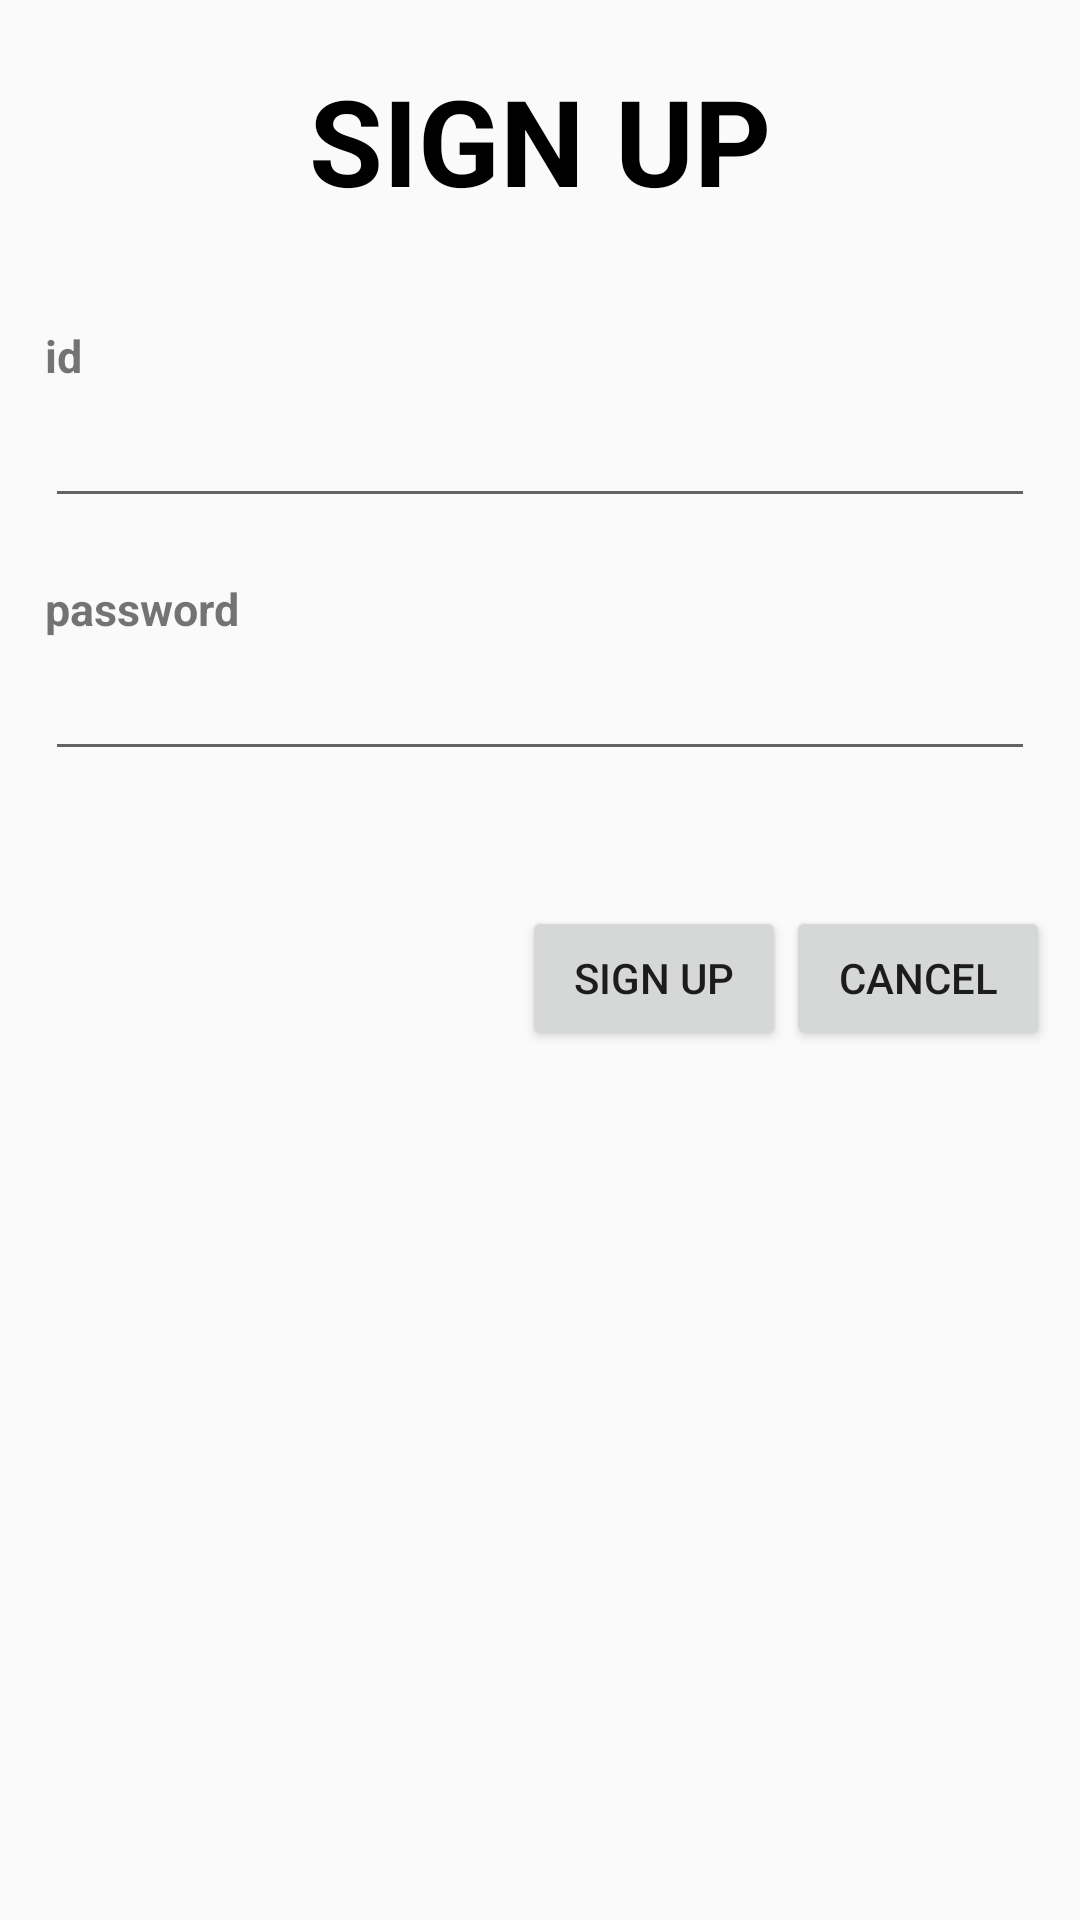

Layout XML and referenced resources for this Android screen:
<!-- AndroidManifest.xml: application theme AppTheme -->
<!-- res/layout/activity_regist.xml -->
<?xml version="1.0" encoding="utf-8"?>
<LinearLayout
    xmlns:android="http://schemas.android.com/apk/res/android"
    xmlns:app="http://schemas.android.com/apk/res-auto"
    xmlns:tools="http://schemas.android.com/tools"
    android:layout_width="match_parent"
    android:layout_height="match_parent"
    android:orientation="vertical"
    tools:context=".activity.RegistActivity">

    <TextView
        android:layout_width="wrap_content"
        android:layout_height="wrap_content"
        android:layout_gravity="center"
        android:layout_marginTop="20dp"
        android:layout_marginBottom="20dp"
        android:text="SIGN UP"
        android:textColor="@android:color/black"
        android:textStyle="bold"
        android:textSize="40dp"/>

    <LinearLayout
        android:layout_width="match_parent"
        android:layout_height="wrap_content"
        android:orientation="vertical"
        android:padding="15dp">

        <TextView
            android:layout_width="wrap_content"
            android:layout_height="wrap_content"
            android:text="id"
            android:textStyle="bold"
            android:textSize="15dp"/>

        <EditText
            android:layout_width="match_parent"
            android:layout_height="wrap_content"
            android:layout_marginBottom="20dp"
            android:inputType="text"
            android:textColor="@android:color/black"
            android:textStyle="bold"
            android:textSize="20dp"
            android:id="@+id/id_editText"/>

        <TextView
            android:layout_width="wrap_content"
            android:layout_height="wrap_content"
            android:text="password"
            android:textStyle="bold"
            android:textSize="15dp"/>

        <EditText
            android:layout_width="match_parent"
            android:layout_height="wrap_content"
            android:layout_marginBottom="20dp"
            android:inputType="textPassword"
            android:textColor="@android:color/black"
            android:textStyle="bold"
            android:textSize="20dp"
            android:id="@+id/password_editText"/>

    </LinearLayout>

    <LinearLayout
        android:layout_width="match_parent"
        android:layout_height="wrap_content"
        android:gravity="right"
        android:padding="10dp">

        <Button
            android:layout_width="wrap_content"
            android:layout_height="wrap_content"
            android:text="Sign up"
            android:id="@+id/sign_up_btn"/>

        <Button
            android:layout_width="wrap_content"
            android:layout_height="wrap_content"
            android:text="Cancel"
            android:id="@+id/cancel_btn"/>


    </LinearLayout>

</LinearLayout>
<!-- resources referenced by this layout -->
<resources>
  <style name="AppTheme" parent="Theme.AppCompat.Light.DarkActionBar">
          
          <item name="colorPrimary">@color/colorPrimary</item>
          <item name="colorPrimaryDark">@color/colorPrimaryDark</item>
          <item name="colorAccent">@color/colorAccent</item>
      </style>
  <!-- not gathered from this repository: default colours our renderer supplied (Android Studio template values) -->
  <color name="colorPrimary">#FF6200EE</color>
  <color name="colorPrimaryDark">#FF3700B3</color>
  <color name="colorAccent">#FF03DAC5</color>
</resources>
